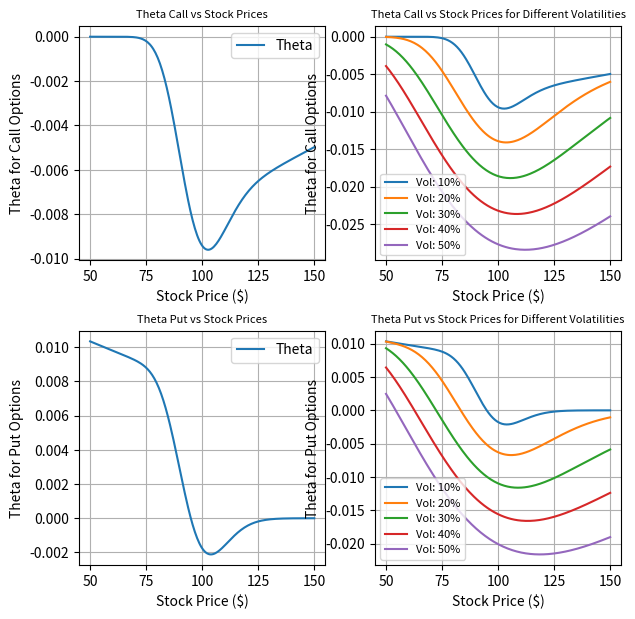

The matplotlib source for this figure:
from scipy.stats import norm as N
import numpy as np
import matplotlib.pyplot as plt

stock_prices = np.linspace(50, 150, 200)
S = stock_prices

K = 100  
t = 1.0  
r = 0.05  
q = 0.02  
Sigma = 0.1  
Volatilities = [0.1, 0.2, 0.3, 0.4, 0.5]  

def theta(S0, K, T, r, Q, vol, otype='call'):
    d1 = (np.log(S0/K) + (r - Q + 0.5 * vol**2.0) * T) / (vol * np.sqrt(T))
    d2 = d1 - vol * np.sqrt(T)
    
    first_term = -np.exp(-Q*T) * S0 * N.pdf(d1) * vol / (2 * np.sqrt(T))
    
    if otype == 'call':
        second_term = -r * K * np.exp(-r*T) * N.cdf(d2) + Q * S0 * np.exp(-Q*T) * N.cdf(d1)
    elif otype == 'put':
        second_term = r * K * np.exp(-r*T) * N.cdf(-d2) - Q * S0 * np.exp(-Q*T) * N.cdf(-d1)
    else:
        raise ValueError("otype must be 'call' or 'put'")
    
    return (first_term + second_term) / 365.0

theta_call = theta(S, K, t, r, q, Sigma, 'call')
theta_put = theta(S, K, t, r, q, Sigma, 'put')

theta_call_vols = {}
theta_put_vols = {}
for sigma in Volatilities:
    theta_call_vols[sigma] = theta(stock_prices, K, t, r, q, sigma, 'call')
    theta_put_vols[sigma] = theta(stock_prices, K, t, r, q, sigma, 'put')

fig, ax = plt.subplots(2, 2, figsize=(7,7), gridspec_kw={'hspace': 0.3})

# Thetas for call 
ax[0,0].plot(stock_prices, theta_call, label='Theta')
ax[0,0].set_xlabel('Stock Price ($)')
ax[0,0].set_ylabel('Theta for Call Options')
ax[0,0].set_title('Theta Call vs Stock Prices', fontsize=8)
ax[0,0].grid(True)
ax[0,0].legend()

# Thetas for call with different volatility levels
for sigma, prices in theta_call_vols.items():
    ax[0,1].plot(stock_prices, prices, label=f'Vol: {sigma * 100:.0f}%')

ax[0,1].set_title('Theta Call vs Stock Prices for Different Volatilities', fontsize=8)
ax[0,1].set_xlabel('Stock Price ($)')
ax[0,1].set_ylabel('Theta for Call Options')
ax[0,1].legend(fontsize=8)
ax[0,1].grid(True)

# Thetas for put 
ax[1,0].plot(stock_prices, theta_put, label='Theta')
ax[1,0].set_xlabel('Stock Price ($)')
ax[1,0].set_ylabel('Theta for Put Options')
ax[1,0].set_title('Theta Put vs Stock Prices', fontsize=8)
ax[1,0].grid(True)
ax[1,0].legend()

# Thetas for put with different volatility levels
for sigma, prices in theta_put_vols.items():
    ax[1,1].plot(stock_prices, prices, label=f'Vol: {sigma * 100:.0f}%')

ax[1,1].set_title('Theta Put vs Stock Prices for Different Volatilities', fontsize=8)
ax[1,1].set_xlabel('Stock Price ($)')
ax[1,1].set_ylabel('Theta for Put Options')
ax[1,1].legend(fontsize=8)
ax[1,1].grid(True)

plt.show()

